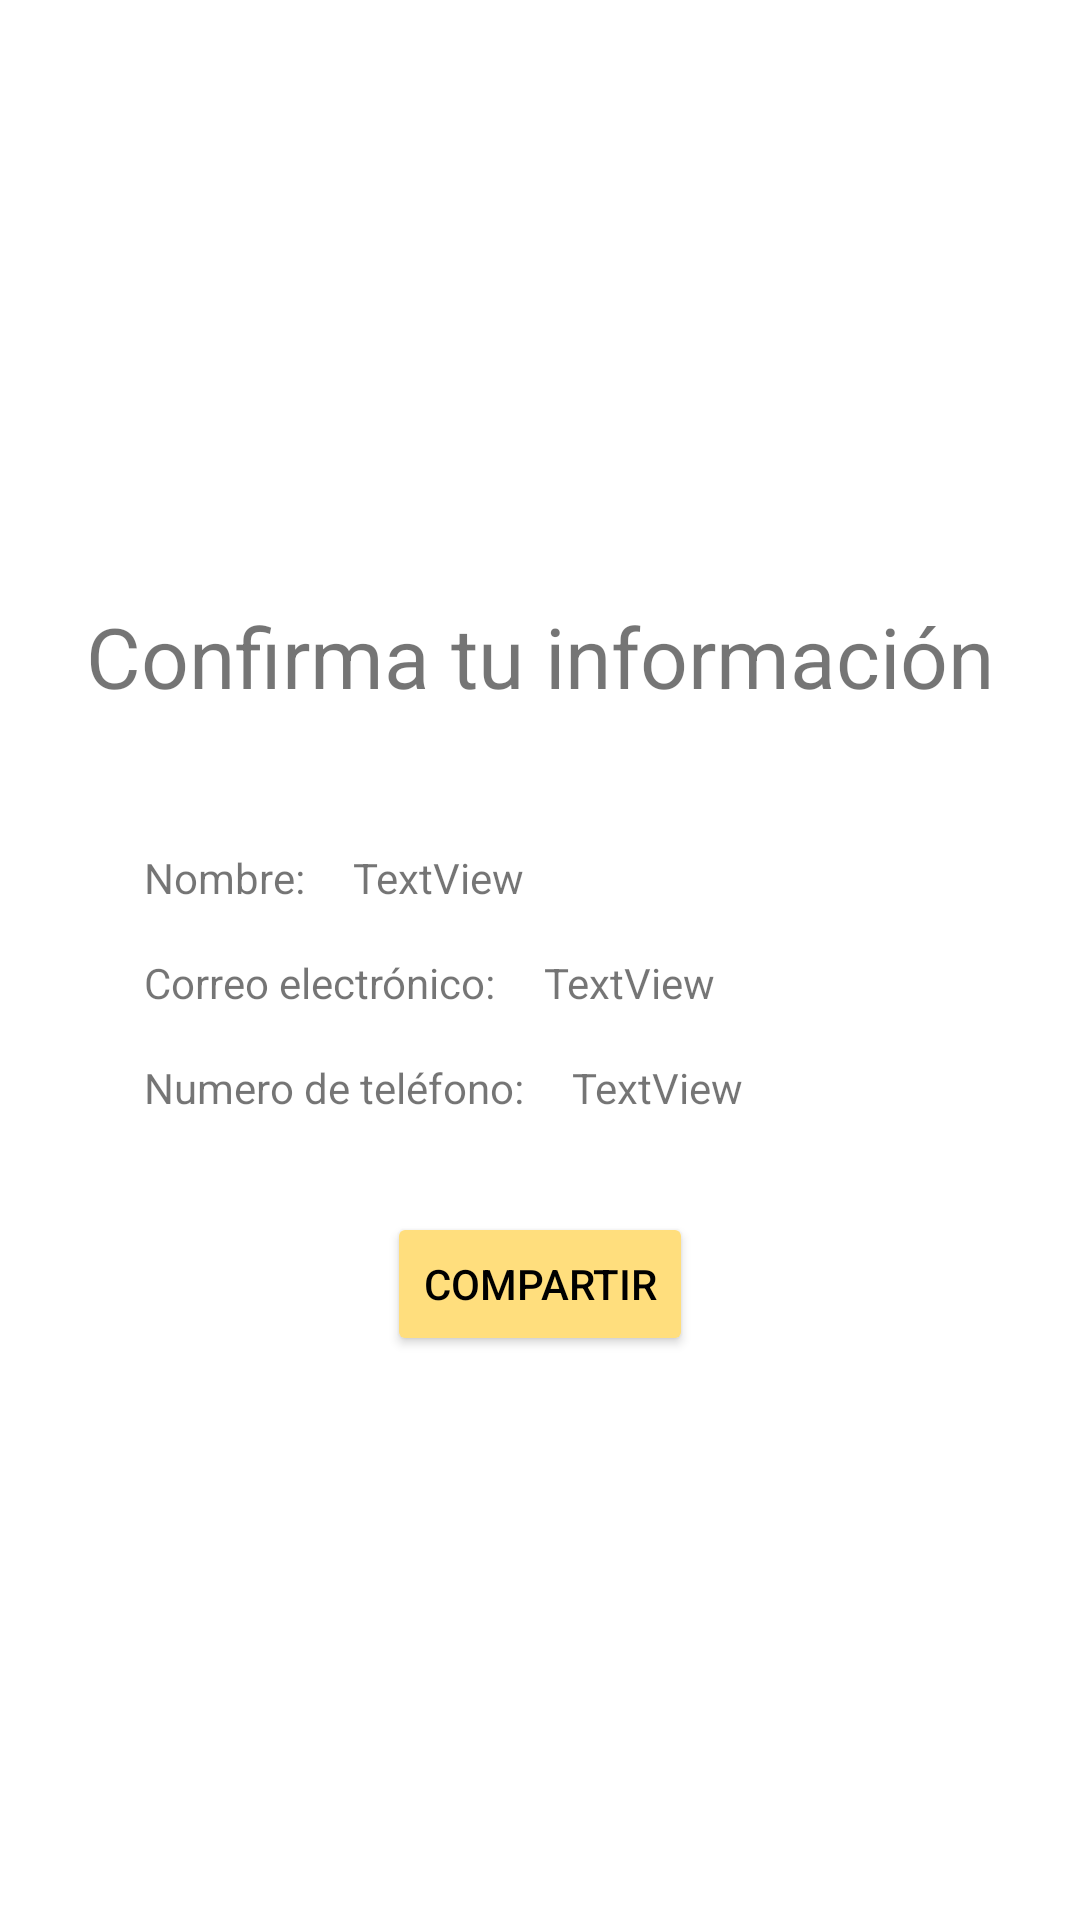

Android layout source for this screen:
<!-- AndroidManifest.xml: application theme Theme.Labo04 -->
<!-- res/layout/activity_result.xml -->
<?xml version="1.0" encoding="utf-8"?>
<androidx.constraintlayout.widget.ConstraintLayout xmlns:android="http://schemas.android.com/apk/res/android"
    xmlns:app="http://schemas.android.com/apk/res-auto"
    xmlns:tools="http://schemas.android.com/tools"
    android:layout_width="match_parent"
    android:layout_height="match_parent"
    tools:context=".Result">

    <TextView
        android:id="@+id/textView"
        android:layout_width="wrap_content"
        android:layout_height="wrap_content"
        android:layout_marginTop="200dp"
        android:text="@string/info_check"
        android:textSize="@dimen/big_text_28"
        app:layout_constraintEnd_toEndOf="parent"
        app:layout_constraintStart_toStartOf="parent"
        app:layout_constraintTop_toTopOf="parent" />

    <TextView
        android:id="@+id/name_tv"
        android:layout_width="wrap_content"
        android:layout_height="wrap_content"
        android:layout_marginStart="48dp"
        android:layout_marginTop="24dp"
        android:text="@string/name_const"
        app:layout_constraintBottom_toBottomOf="parent"
        app:layout_constraintStart_toStartOf="parent"
        app:layout_constraintTop_toBottomOf="@+id/textView"
        app:layout_constraintVertical_bias="0.060000002" />

    <TextView
        android:id="@+id/name_set"
        android:layout_width="wrap_content"
        android:layout_height="wrap_content"
        android:layout_marginStart="16dp"
        android:text="TextView"
        app:layout_constraintStart_toEndOf="@+id/name_tv"
        app:layout_constraintTop_toTopOf="@+id/name_tv" />

    <TextView
        android:id="@+id/email_tv"
        android:layout_width="wrap_content"
        android:layout_height="wrap_content"
        android:layout_marginStart="48dp"
        android:layout_marginTop="16dp"
        android:text="@string/email_const"
        app:layout_constraintStart_toStartOf="parent"
        app:layout_constraintTop_toBottomOf="@+id/name_tv" />

    <TextView
        android:id="@+id/email_set"
        android:layout_width="wrap_content"
        android:layout_height="wrap_content"
        android:layout_marginStart="16dp"
        android:text="TextView"
        app:layout_constraintStart_toEndOf="@+id/email_tv"
        app:layout_constraintTop_toTopOf="@+id/email_tv" />

    <TextView
        android:id="@+id/phone_tv"
        android:layout_width="wrap_content"
        android:layout_height="wrap_content"
        android:layout_marginStart="48dp"
        android:layout_marginTop="16dp"
        android:text="@string/phone_const"
        app:layout_constraintStart_toStartOf="parent"
        app:layout_constraintTop_toBottomOf="@+id/email_tv" />

    <TextView
        android:id="@+id/phone_set"
        android:layout_width="wrap_content"
        android:layout_height="wrap_content"
        android:layout_marginStart="16dp"
        android:text="TextView"
        app:layout_constraintStart_toEndOf="@+id/phone_tv"
        app:layout_constraintTop_toTopOf="@+id/phone_tv" />

    <Button
        android:id="@+id/share_info"
        android:layout_width="wrap_content"
        android:layout_height="wrap_content"
        android:layout_marginTop="32dp"
        android:text="@string/share_button"
        android:backgroundTint="@color/button_color"
        android:textColor="@color/black"
        app:layout_constraintEnd_toEndOf="parent"
        app:layout_constraintStart_toStartOf="parent"
        app:layout_constraintTop_toBottomOf="@+id/phone_tv" />
</androidx.constraintlayout.widget.ConstraintLayout>
<!-- resources referenced by this layout -->
<resources>
  <color name="black">#FF000000</color>
  <color name="button_color">#FFDE7D</color>
  <dimen name="big_text_28">28sp</dimen>
  <string name="email_const">Correo electrónico:</string>
  <string name="info_check">Confirma tu información</string>
  <string name="name_const">Nombre:</string>
  <string name="phone_const">Numero de teléfono:</string>
  <string name="share_button">Compartir</string>
  <style name="Theme.Labo04" parent="Theme.MaterialComponents.DayNight.DarkActionBar">
          
          <item name="colorPrimary">@color/purple_500</item>
          <item name="colorPrimaryVariant">@color/purple_700</item>
          <item name="colorOnPrimary">@color/white</item>
          
          <item name="colorSecondary">@color/teal_200</item>
          <item name="colorSecondaryVariant">@color/teal_700</item>
          <item name="colorOnSecondary">@color/black</item>
          
          <item name="android:statusBarColor">@color/main_variant_color</item>
          
      </style>
  <color name="purple_500">#FF6200EE</color>
  <color name="purple_700">#FF3700B3</color>
  <color name="white">#FFFFFFFF</color>
  <color name="teal_200">#FF03DAC5</color>
  <color name="teal_700">#FF018786</color>
  <color name="main_variant_color">#00B8A9</color>
</resources>
